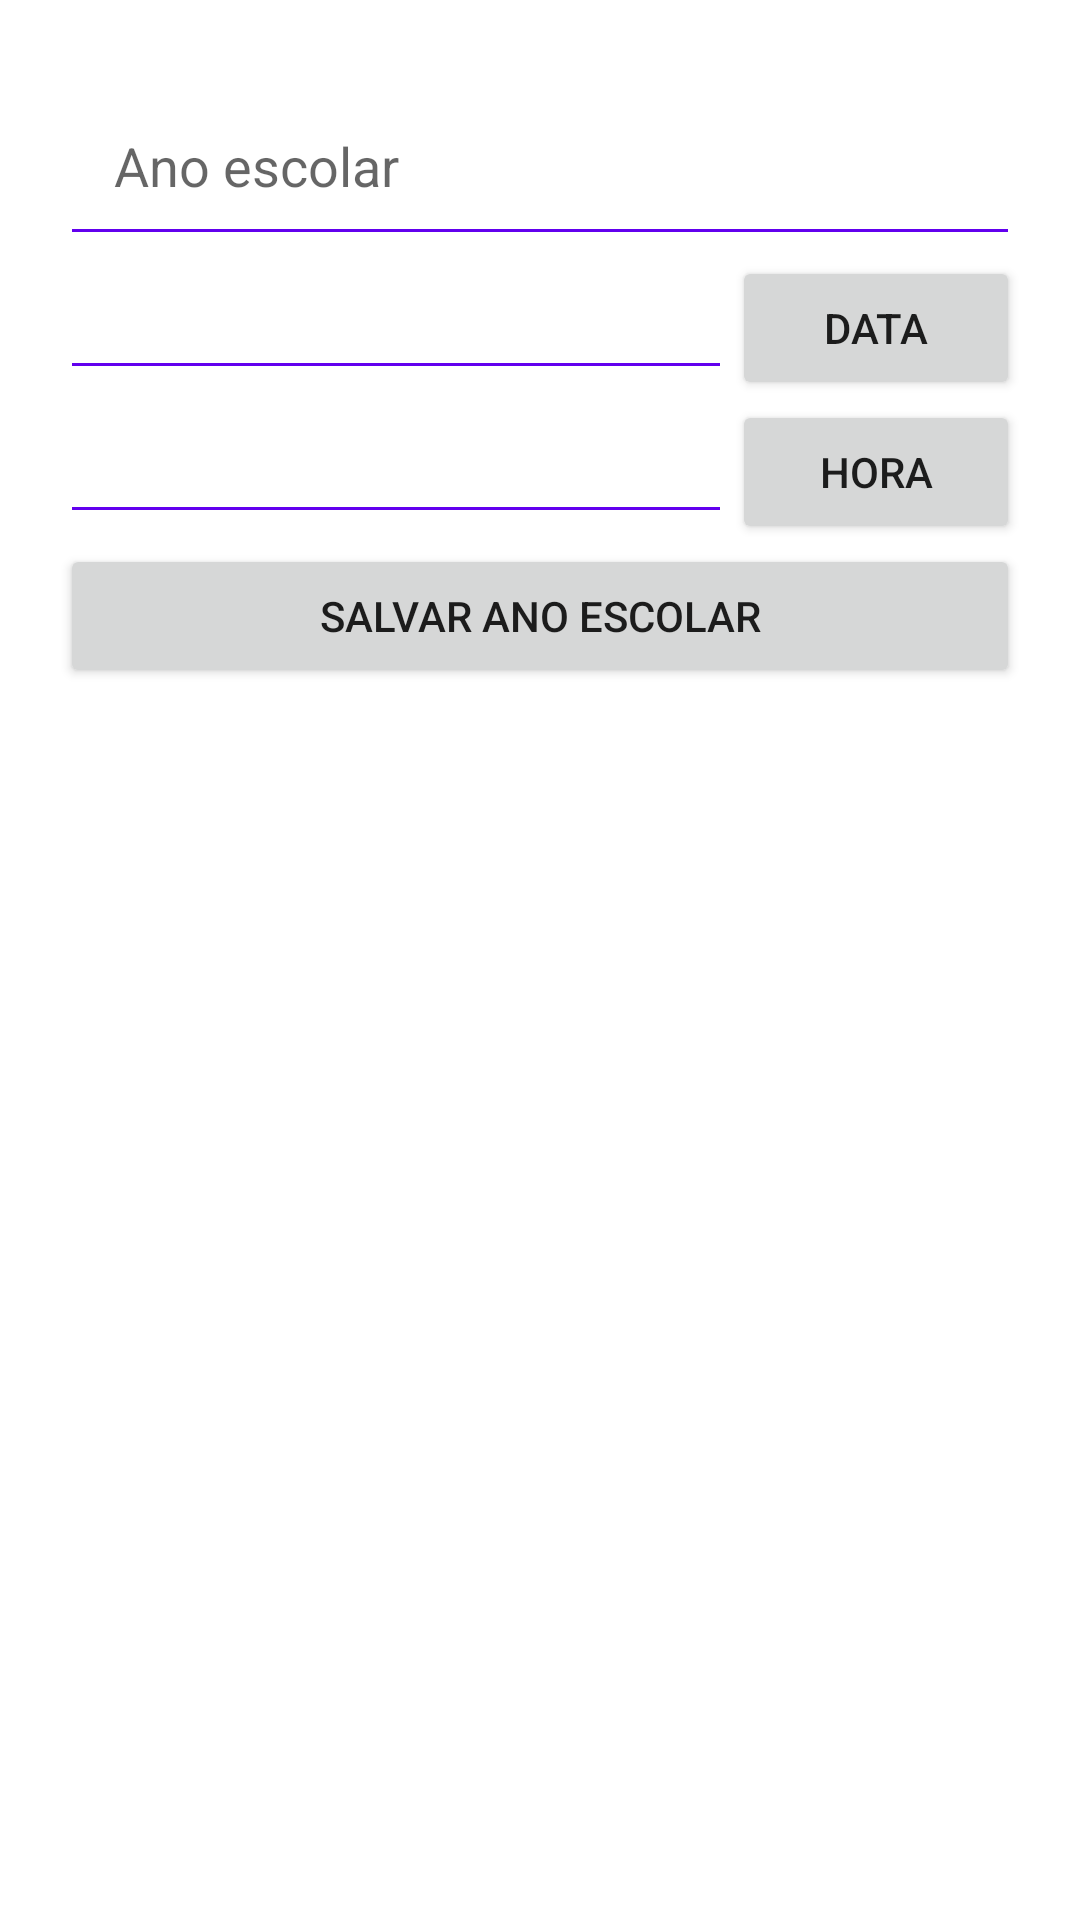

The Android layout XML behind this screen, and the referenced resources:
<!-- AndroidManifest.xml: application theme Theme.AcompanhamentoEstudantil -->
<!-- res/layout/activity_level_schooling.xml -->
<?xml version="1.0" encoding="utf-8"?>
<androidx.constraintlayout.widget.ConstraintLayout xmlns:android="http://schemas.android.com/apk/res/android"
    xmlns:app="http://schemas.android.com/apk/res-auto"
    xmlns:tools="http://schemas.android.com/tools"
    android:layout_width="match_parent"
    android:layout_height="match_parent"
    tools:context=".LevelSchooling">
    <LinearLayout
        android:id="@+id/textArea"
        android:layout_width="match_parent"
        android:layout_height="wrap_content"
        android:orientation="vertical"
        android:layout_marginTop="20dp"
        app:layout_constraintEnd_toEndOf="parent"
        app:layout_constraintStart_toStartOf="parent"
        app:layout_constraintTop_toTopOf="parent">

        <EditText
            android:id="@+id/etDescription"
            android:layout_width="match_parent"
            android:layout_height="wrap_content"
            android:layout_marginHorizontal="20dp"
            android:layout_marginTop="5dp"
            android:backgroundTint="@color/purple_500"
            android:gravity="top"
            android:hint="@string/level_year"
            android:padding="18dp"
            app:layout_constraintEnd_toEndOf="@id/etTitle"
            app:layout_constraintStart_toStartOf="@id/etTitle"
            app:layout_constraintTop_toTopOf="@id/etTitle" />
    </LinearLayout>
    <LinearLayout
        app:layout_constraintEnd_toEndOf="@+id/textArea"
        app:layout_constraintStart_toStartOf="@+id/textArea"
        app:layout_constraintTop_toBottomOf="@+id/textArea"
        android:id="@+id/dataArea"
        android:layout_width="match_parent"
        android:layout_height="wrap_content"
        android:orientation="horizontal"
        android:paddingHorizontal="20dp"
        android:gravity="center">
        <EditText
            android:id="@+id/in_date"
            android:backgroundTint="@color/purple_500"
            android:layout_width="0dp"
            android:layout_weight="0.7"
            android:layout_height="wrap_content"
            android:enabled="false"
            />
        <Button
            android:id="@+id/btn_date"
            android:layout_width="0dp"
            android:layout_weight="0.3"
            android:layout_height="wrap_content"
            android:text="@string/in_date"
            />
    </LinearLayout>
    <LinearLayout
        app:layout_constraintEnd_toEndOf="@+id/dataArea"
        app:layout_constraintStart_toStartOf="@+id/dataArea"
        app:layout_constraintTop_toBottomOf="@+id/dataArea"
        android:id="@+id/horaArea"
        android:layout_width="match_parent"
        android:layout_height="wrap_content"
        android:orientation="horizontal"
        android:paddingHorizontal="20dp"
        android:gravity="center">
        <EditText
            android:id="@+id/in_time"
            android:backgroundTint="@color/purple_500"
            android:layout_width="0dp"
            android:layout_weight="0.7"
            android:layout_height="wrap_content"
            android:enabled="false"/>
        <Button
            android:id="@+id/btn_time"
            android:layout_width="0dp"
            android:layout_weight="0.3"
            android:layout_height="wrap_content"
            android:text="@string/in_time"
            />
    </LinearLayout>
    <Button
        android:layout_width="match_parent"
        android:layout_height="wrap_content"
        android:text="@string/save_level"
        android:id="@+id/btn_save_level"
        android:layout_marginHorizontal="20dp"
        app:layout_constraintEnd_toEndOf="@+id/horaArea"
        app:layout_constraintStart_toStartOf="@+id/horaArea"
        app:layout_constraintTop_toBottomOf="@+id/horaArea"
        />
</androidx.constraintlayout.widget.ConstraintLayout>
<!-- resources referenced by this layout -->
<resources>
  <color name="purple_500">#FF6200EE</color>
  <string name="in_date">Data</string>
  <string name="in_time">Hora</string>
  <string name="level_year">Ano escolar</string>
  <string name="save_level">Salvar ano escolar</string>
  <style name="Theme.AcompanhamentoEstudantil" parent="Theme.MaterialComponents.DayNight.DarkActionBar">
          
          <item name="colorPrimary">@color/purple_500</item>
          <item name="colorPrimaryVariant">@color/purple_700</item>
          <item name="colorOnPrimary">@color/white</item>
          
          <item name="colorSecondary">@color/teal_200</item>
          <item name="colorSecondaryVariant">@color/teal_700</item>
          <item name="colorOnSecondary">@color/black</item>
          
          <item name="android:statusBarColor">?attr/colorPrimaryVariant</item>
          
      </style>
  <color name="purple_700">#FF3700B3</color>
  <color name="white">#FFFFFFFF</color>
  <color name="teal_200">#FF03DAC5</color>
  <color name="teal_700">#FF018786</color>
  <color name="black">#FF000000</color>
</resources>
